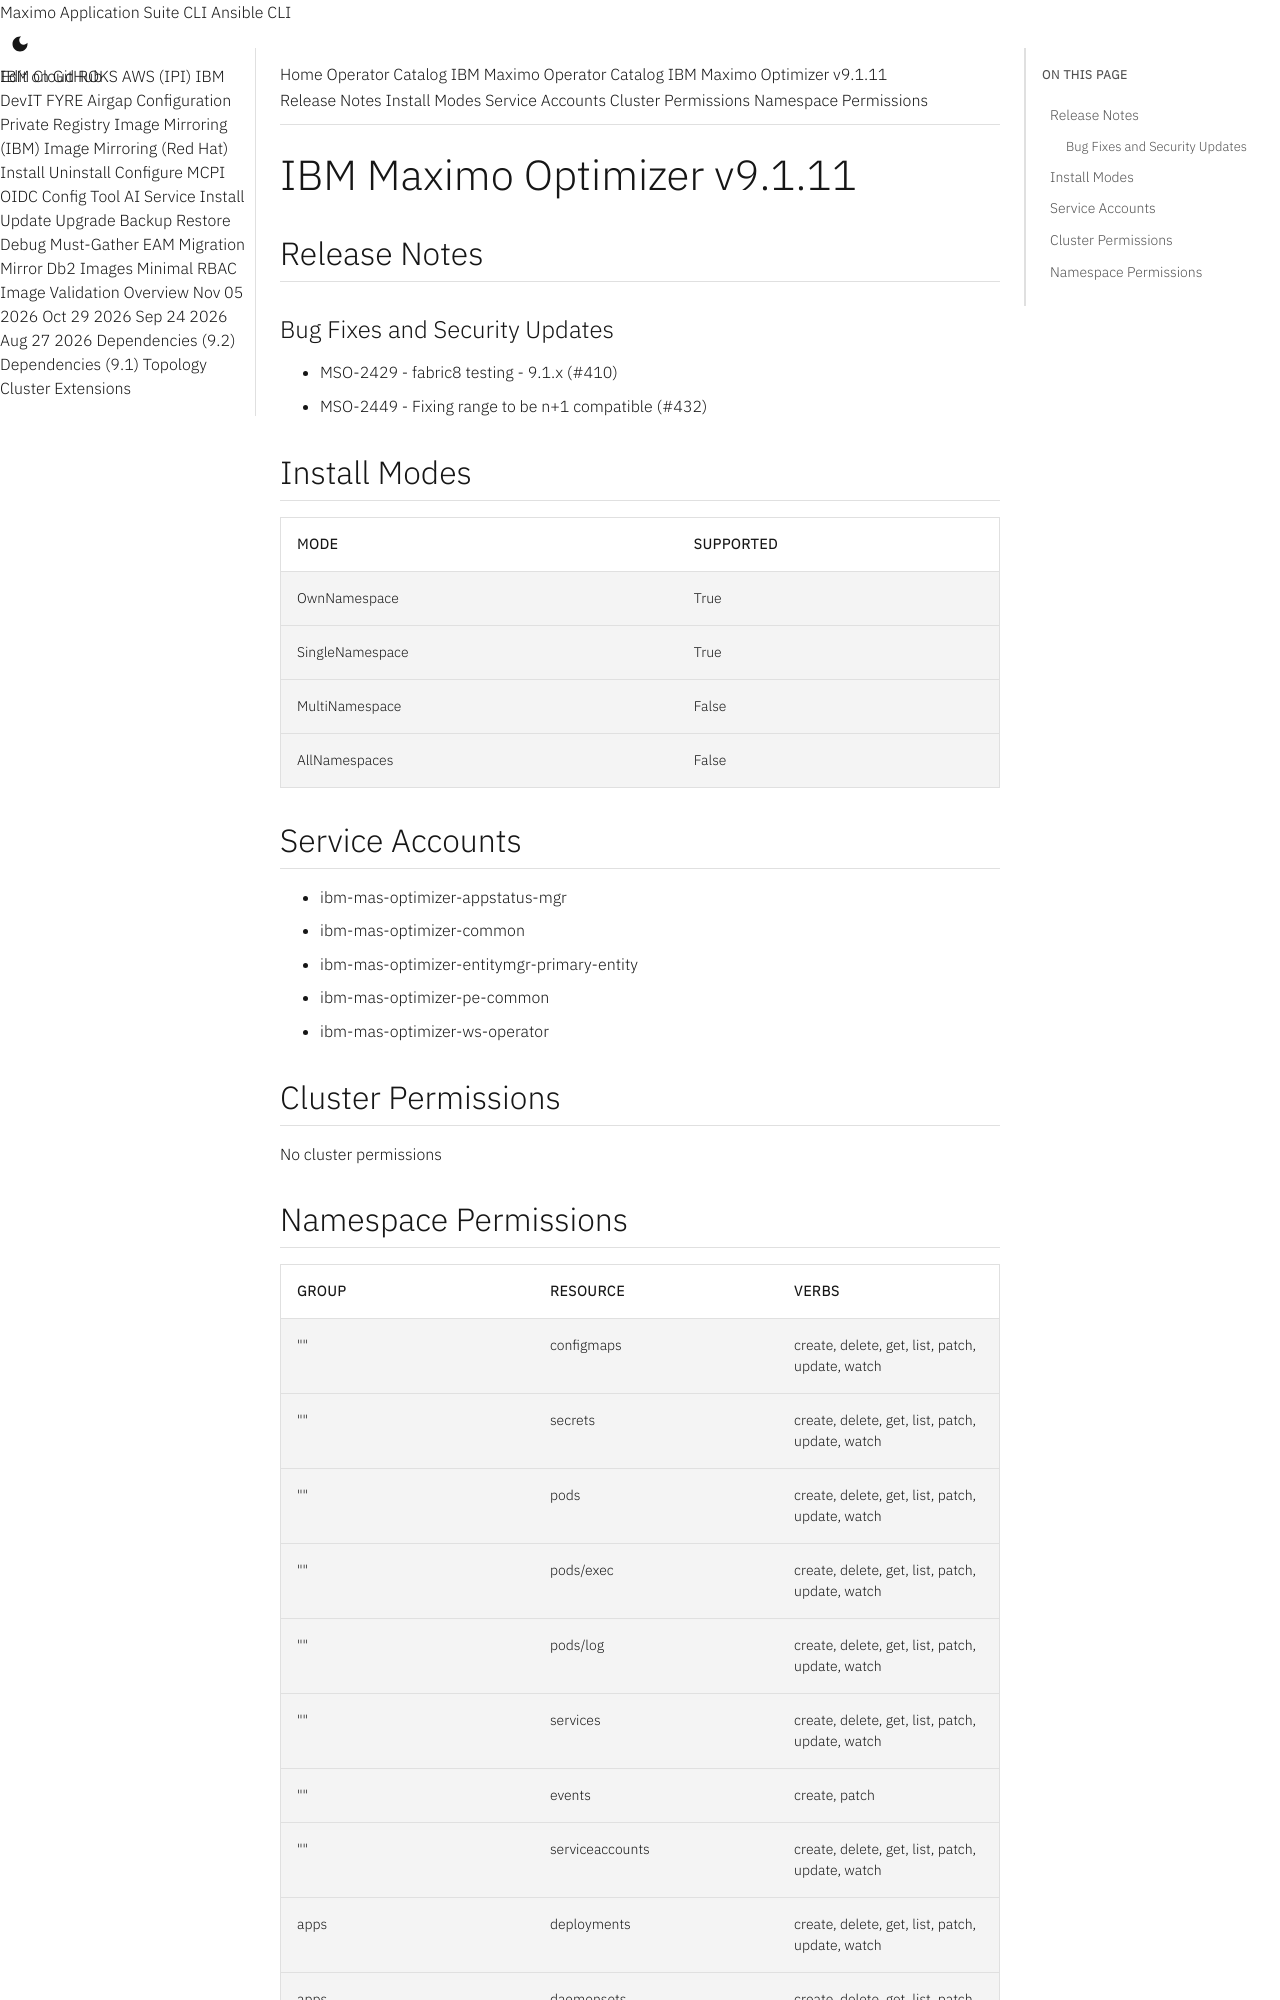

repository: ibm-mas/cli · page: catalogs/packages/ibm-mas-optimizer/9.1.11/index.html · generator: mkdocs

extra_breadcrumb_title_1: Operator Catalog
extra_breadcrumb_title_2: IBM Maximo Operator Catalog
extra_breadcrumb_url_2: ../../../
nav_title: Operator Catalog

IBM Maximo Optimizer v9.1.11
================================================================================

Release Notes
--------------------------------------------------------------------------------
### Bug Fixes and Security Updates
- MSO-2429 - fabric8 testing - 9.1.x (#410)
- MSO-2449 - Fixing range to be n+1 compatible (#432)

Install Modes
--------------------------------------------------------------------------------
| Mode                 | Supported |
| :------------------- | :-------- |
| OwnNamespace         | True      |
| SingleNamespace      | True      |
| MultiNamespace       | False     |
| AllNamespaces        | False     |

Service Accounts
--------------------------------------------------------------------------------
- ibm-mas-optimizer-appstatus-mgr
- ibm-mas-optimizer-common
- ibm-mas-optimizer-entitymgr-primary-entity
- ibm-mas-optimizer-pe-common
- ibm-mas-optimizer-ws-operator

Cluster Permissions
--------------------------------------------------------------------------------
No cluster permissions
